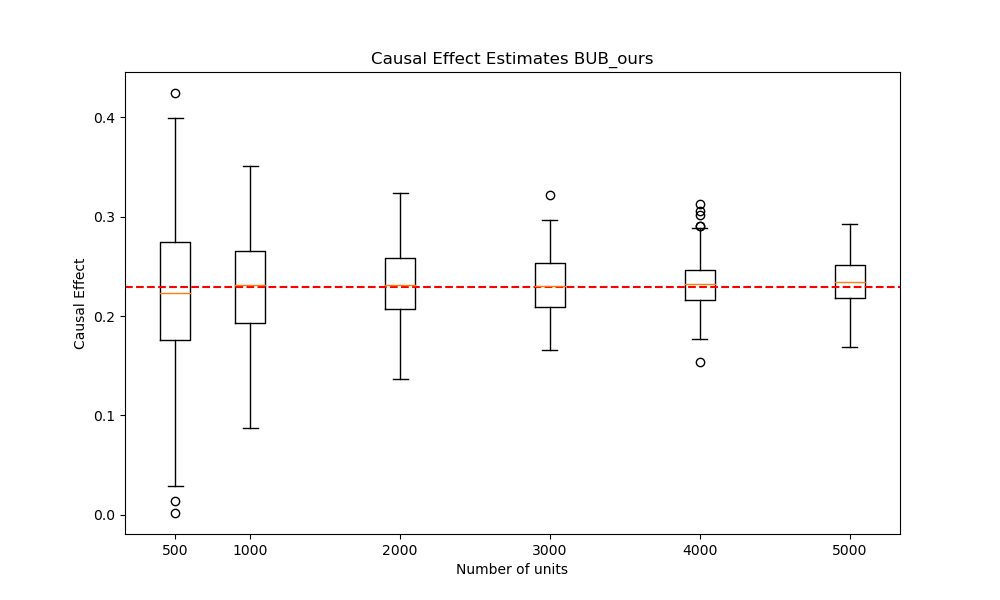

Values plotted in this chart, from the file beside it:
n units 500, n units 1000, n units 2000, n units 3000, n units 4000, n units 5000, True Effect
0.1325, 0.1943, 0.2387, 0.2239, 0.2334, 0.2289, 0.2289
0.1969, 0.2164, 0.2624, 0.2643, 0.2322, 0.2273, 0.2289
0.09971, 0.2361, 0.2584, 0.1892, 0.2031, 0.1972, 0.2289
0.3085, 0.1578, 0.2399, 0.2329, 0.2469, 0.2435, 0.2289
0.3684, 0.1189, 0.221, 0.2369, 0.2212, 0.2242, 0.2289
0.2707, 0.169, 0.1901, 0.2269, 0.2287, 0.2043, 0.2289
0.2258, 0.2247, 0.1638, 0.2723, 0.2525, 0.2325, 0.2289
0.2661, 0.1613, 0.2802, 0.2192, 0.2169, 0.2747, 0.2289
0.2897, 0.2512, 0.3153, 0.2523, 0.2359, 0.214, 0.2289
0.1251, 0.218, 0.2263, 0.2049, 0.2164, 0.2311, 0.2289
0.1613, 0.1552, 0.1912, 0.2479, 0.2356, 0.1977, 0.2289
0.3914, 0.3493, 0.2163, 0.2437, 0.2691, 0.2226, 0.2289
0.282, 0.3176, 0.2295, 0.2148, 0.2337, 0.2318, 0.2289
0.2618, 0.2148, 0.3017, 0.2108, 0.2385, 0.2811, 0.2289
0.2341, 0.2404, 0.2401, 0.1853, 0.2101, 0.2254, 0.2289
0.2412, 0.2058, 0.2486, 0.2473, 0.2166, 0.2424, 0.2289
0.132, 0.2885, 0.1779, 0.176, 0.2904, 0.2148, 0.2289
0.1211, 0.1944, 0.1904, 0.1953, 0.2548, 0.209, 0.2289
0.348, 0.1958, 0.1732, 0.2182, 0.2218, 0.2163, 0.2289
0.1362, 0.2103, 0.221, 0.2963, 0.217, 0.2481, 0.2289
0.2683, 0.2894, 0.1994, 0.2059, 0.2028, 0.2487, 0.2289
0.2113, 0.2713, 0.2213, 0.2209, 0.2231, 0.2395, 0.2289
0.2128, 0.2313, 0.2252, 0.264, 0.2253, 0.1957, 0.2289
0.2172, 0.167, 0.2191, 0.2611, 0.2318, 0.2638, 0.2289
0.1704, 0.1673, 0.2147, 0.1908, 0.2228, 0.1859, 0.2289
0.1273, 0.186, 0.2143, 0.2716, 0.232, 0.1978, 0.2289
0.1766, 0.1843, 0.238, 0.2257, 0.2282, 0.2559, 0.2289
0.2551, 0.1613, 0.2404, 0.2573, 0.2633, 0.2242, 0.2289
0.2719, 0.2271, 0.2247, 0.2368, 0.2173, 0.1998, 0.2289
0.1354, 0.2351, 0.1628, 0.2704, 0.2251, 0.2535, 0.2289
0.2464, 0.2826, 0.2808, 0.1732, 0.2172, 0.239, 0.2289
0.1377, 0.1881, 0.2145, 0.2097, 0.2655, 0.2183, 0.2289
0.2731, 0.2654, 0.2756, 0.1714, 0.1961, 0.2466, 0.2289
0.2605, 0.2295, 0.2389, 0.2142, 0.2457, 0.2366, 0.2289
0.2231, 0.2729, 0.2804, 0.1904, 0.2454, 0.254, 0.2289
0.1163, 0.1818, 0.2408, 0.2653, 0.2746, 0.218, 0.2289
0.321, 0.1991, 0.2475, 0.1821, 0.1944, 0.195, 0.2289
0.2259, 0.3178, 0.2086, 0.2178, 0.2322, 0.2328, 0.2289
0.1722, 0.2326, 0.2121, 0.2545, 0.21, 0.2538, 0.2289
0.1392, 0.09039, 0.2219, 0.2686, 0.2565, 0.2626, 0.2289
0.2352, 0.2556, 0.214, 0.2517, 0.2609, 0.2266, 0.2289
0.3991, 0.1713, 0.2731, 0.2329, 0.2271, 0.2466, 0.2289
0.3011, 0.3388, 0.2354, 0.2463, 0.2304, 0.2201, 0.2289
0.2101, 0.2421, 0.249, 0.2788, 0.2349, 0.2569, 0.2289
0.2404, 0.2659, 0.212, 0.262, 0.246, 0.2646, 0.2289
0.3076, 0.1001, 0.3094, 0.245, 0.2072, 0.182, 0.2289
0.1938, 0.2544, 0.2439, 0.2611, 0.2313, 0.1913, 0.2289
0.2336, 0.2408, 0.3073, 0.2315, 0.218, 0.2198, 0.2289
0.3062, 0.1663, 0.2662, 0.2565, 0.2611, 0.2737, 0.2289
0.2282, 0.2584, 0.2861, 0.264, 0.2383, 0.2423, 0.2289
0.3033, 0.2308, 0.2513, 0.2133, 0.2318, 0.2343, 0.2289
0.1869, 0.1928, 0.222, 0.2084, 0.2642, 0.2719, 0.2289
0.1873, 0.1906, 0.1725, 0.281, 0.1807, 0.2295, 0.2289
0.1991, 0.1461, 0.2149, 0.2188, 0.2215, 0.2537, 0.2289
0.1344, 0.3255, 0.1727, 0.223, 0.2359, 0.2423, 0.2289
0.2475, 0.2298, 0.2661, 0.2462, 0.245, 0.2365, 0.2289
0.1823, 0.1809, 0.2342, 0.2458, 0.2423, 0.1963, 0.2289
0.2296, 0.2497, 0.2391, 0.2413, 0.2356, 0.2112, 0.2289
0.3222, 0.3221, 0.2321, 0.2047, 0.313, 0.2296, 0.2289
0.2001, 0.2853, 0.2206, 0.2371, 0.2883, 0.2449, 0.2289
... 140 more rows
